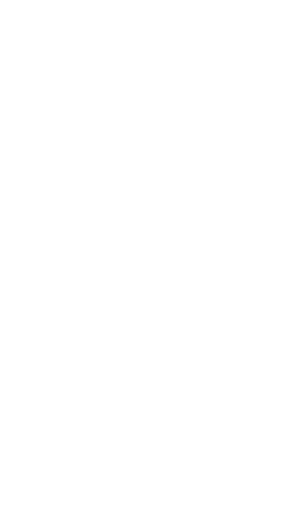
t = 0.00 s
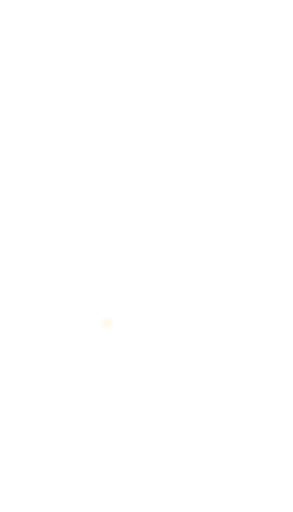
t = 0.21 s
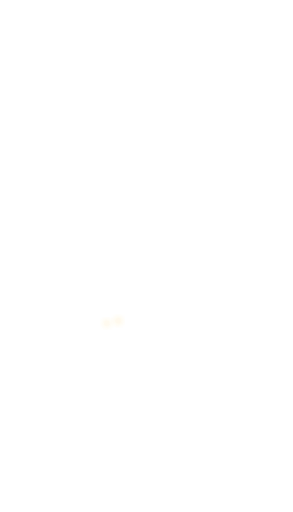
t = 0.41 s
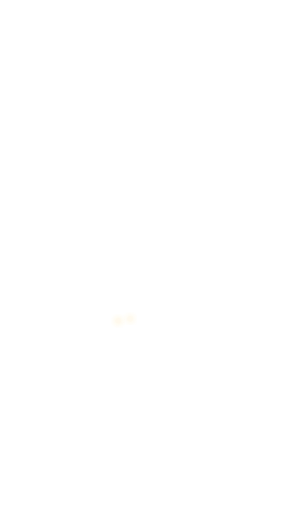
t = 0.64 s
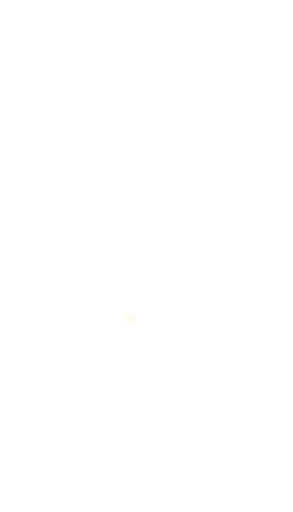
t = 0.84 s
t = 1.05 s: frame unchanged from t = 0.00 s, image omitted

The animated SVG that drew these frames (rendered in a browser with its animation timeline set to each time). Animation: 6 SMIL elements (animate=6); one cycle of 1.05 s.

<svg xmlns="http://www.w3.org/2000/svg" width="949" height="1658" viewBox="0 0 949 1658"><defs><filter id="blur"><feGaussianBlur stdDeviation="7"/></filter></defs>
<circle cx="346" cy="1047" r="17" fill="#fff5d9" opacity="0" filter="url(#blur)"><animate attributeName="opacity" values="0;0.8;0" keyTimes="0;0.5;1" begin="0.0s" dur="0.55s" fill="freeze"/></circle><circle cx="346" cy="1047" r="9" fill="#fff9ec" opacity="0"><animate attributeName="opacity" values="0;1;0" begin="0.0s" dur="0.55s" fill="freeze"/></circle><circle cx="383" cy="1039" r="17" fill="#fff5d9" opacity="0" filter="url(#blur)"><animate attributeName="opacity" values="0;0.8;0" keyTimes="0;0.5;1" begin="0.25s" dur="0.55s" fill="freeze"/></circle><circle cx="383" cy="1039" r="9" fill="#fff9ec" opacity="0"><animate attributeName="opacity" values="0;1;0" begin="0.25s" dur="0.55s" fill="freeze"/></circle><circle cx="422" cy="1032" r="17" fill="#fff5d9" opacity="0" filter="url(#blur)"><animate attributeName="opacity" values="0;0.8;0" keyTimes="0;0.5;1" begin="0.5s" dur="0.55s" fill="freeze"/></circle><circle cx="422" cy="1032" r="9" fill="#fff9ec" opacity="0"><animate attributeName="opacity" values="0;1;0" begin="0.5s" dur="0.55s" fill="freeze"/></circle></svg>
